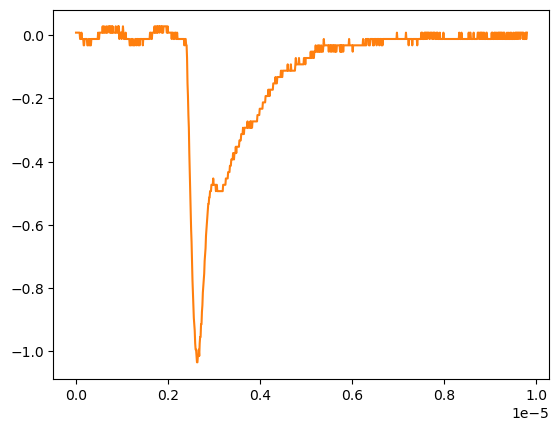

Values plotted in this chart, from the file beside it:
# KEYSIGHT TECHNOLOGIES, MSO-X 3024T, MY58262555, 07.30.2019051434
# time, 1
# 2024-09-12 16:57:14.381434
0.000000000000000000e+00, 8.605520000000000183e-03
9.809809809809809921e-09, 8.605520000000000183e-03
1.961961961961961984e-08, 8.605520000000000183e-03
2.942942942942943142e-08, 8.605520000000000183e-03
3.923923923923923968e-08, 8.605520000000000183e-03
4.904904904904904795e-08, 8.605520000000000183e-03
5.885885885885886283e-08, 8.605520000000000183e-03
6.866866866866867110e-08, 8.605520000000000183e-03
7.847847847847847937e-08, 8.605520000000000183e-03
8.828828828828828763e-08, -1.149500000000000001e-02
9.809809809809809590e-08, -1.149500000000000001e-02
1.079079079079079042e-07, -1.149500000000000001e-02
1.177177177177177257e-07, 8.605520000000000183e-03
1.275275275275275207e-07, -1.149500000000000001e-02
1.373373373373373422e-07, -1.149500000000000001e-02
1.471471471471471372e-07, -1.149500000000000001e-02
1.569569569569569587e-07, -1.149500000000000001e-02
1.667667667667667802e-07, -3.159549999999999859e-02
1.765765765765765753e-07, -3.159549999999999859e-02
1.863863863863863968e-07, -1.149500000000000001e-02
1.961961961961961918e-07, -1.149500000000000001e-02
2.060060060060060133e-07, -1.149500000000000001e-02
2.158158158158158083e-07, -1.149500000000000001e-02
2.256256256256256298e-07, -1.149500000000000001e-02
2.354354354354354513e-07, -1.149500000000000001e-02
2.452452452452452728e-07, -3.159549999999999859e-02
2.550550550550550414e-07, -3.159549999999999859e-02
2.648648648648648629e-07, -3.159549999999999859e-02
2.746746746746746844e-07, -1.149500000000000001e-02
2.844844844844845059e-07, -1.149500000000000001e-02
2.942942942942942745e-07, -3.159549999999999859e-02
3.041041041041040960e-07, -1.149500000000000001e-02
3.139139139139139175e-07, -3.159549999999999859e-02
3.237237237237237390e-07, -3.159549999999999859e-02
3.335335335335335605e-07, -1.149500000000000001e-02
3.433433433433433290e-07, -1.149500000000000001e-02
3.531531531531531505e-07, -1.149500000000000001e-02
3.629629629629629720e-07, -1.149500000000000001e-02
3.727727727727727935e-07, -1.149500000000000001e-02
3.825825825825825621e-07, -1.149500000000000001e-02
3.923923923923923836e-07, -1.149500000000000001e-02
4.022022022022022051e-07, -1.149500000000000001e-02
4.120120120120120266e-07, -1.149500000000000001e-02
4.218218218218218481e-07, -1.149500000000000001e-02
4.316316316316316167e-07, -1.149500000000000001e-02
4.414414414414414382e-07, -1.149500000000000001e-02
4.512512512512512597e-07, -1.149500000000000001e-02
4.610610610610610812e-07, -1.149500000000000001e-02
4.708708708708709027e-07, -1.149500000000000001e-02
4.806806806806806712e-07, 8.605520000000000183e-03
4.904904904904905457e-07, -1.149500000000000001e-02
5.003003003003003142e-07, -1.149500000000000001e-02
5.101101101101100828e-07, 8.605520000000000183e-03
5.199199199199199572e-07, 8.605520000000000183e-03
5.297297297297297258e-07, 8.605520000000000183e-03
5.395395395395394944e-07, 8.605520000000000183e-03
5.493493493493493688e-07, 8.605520000000000183e-03
5.591591591591591374e-07, 8.605520000000000183e-03
... 942 more rows
